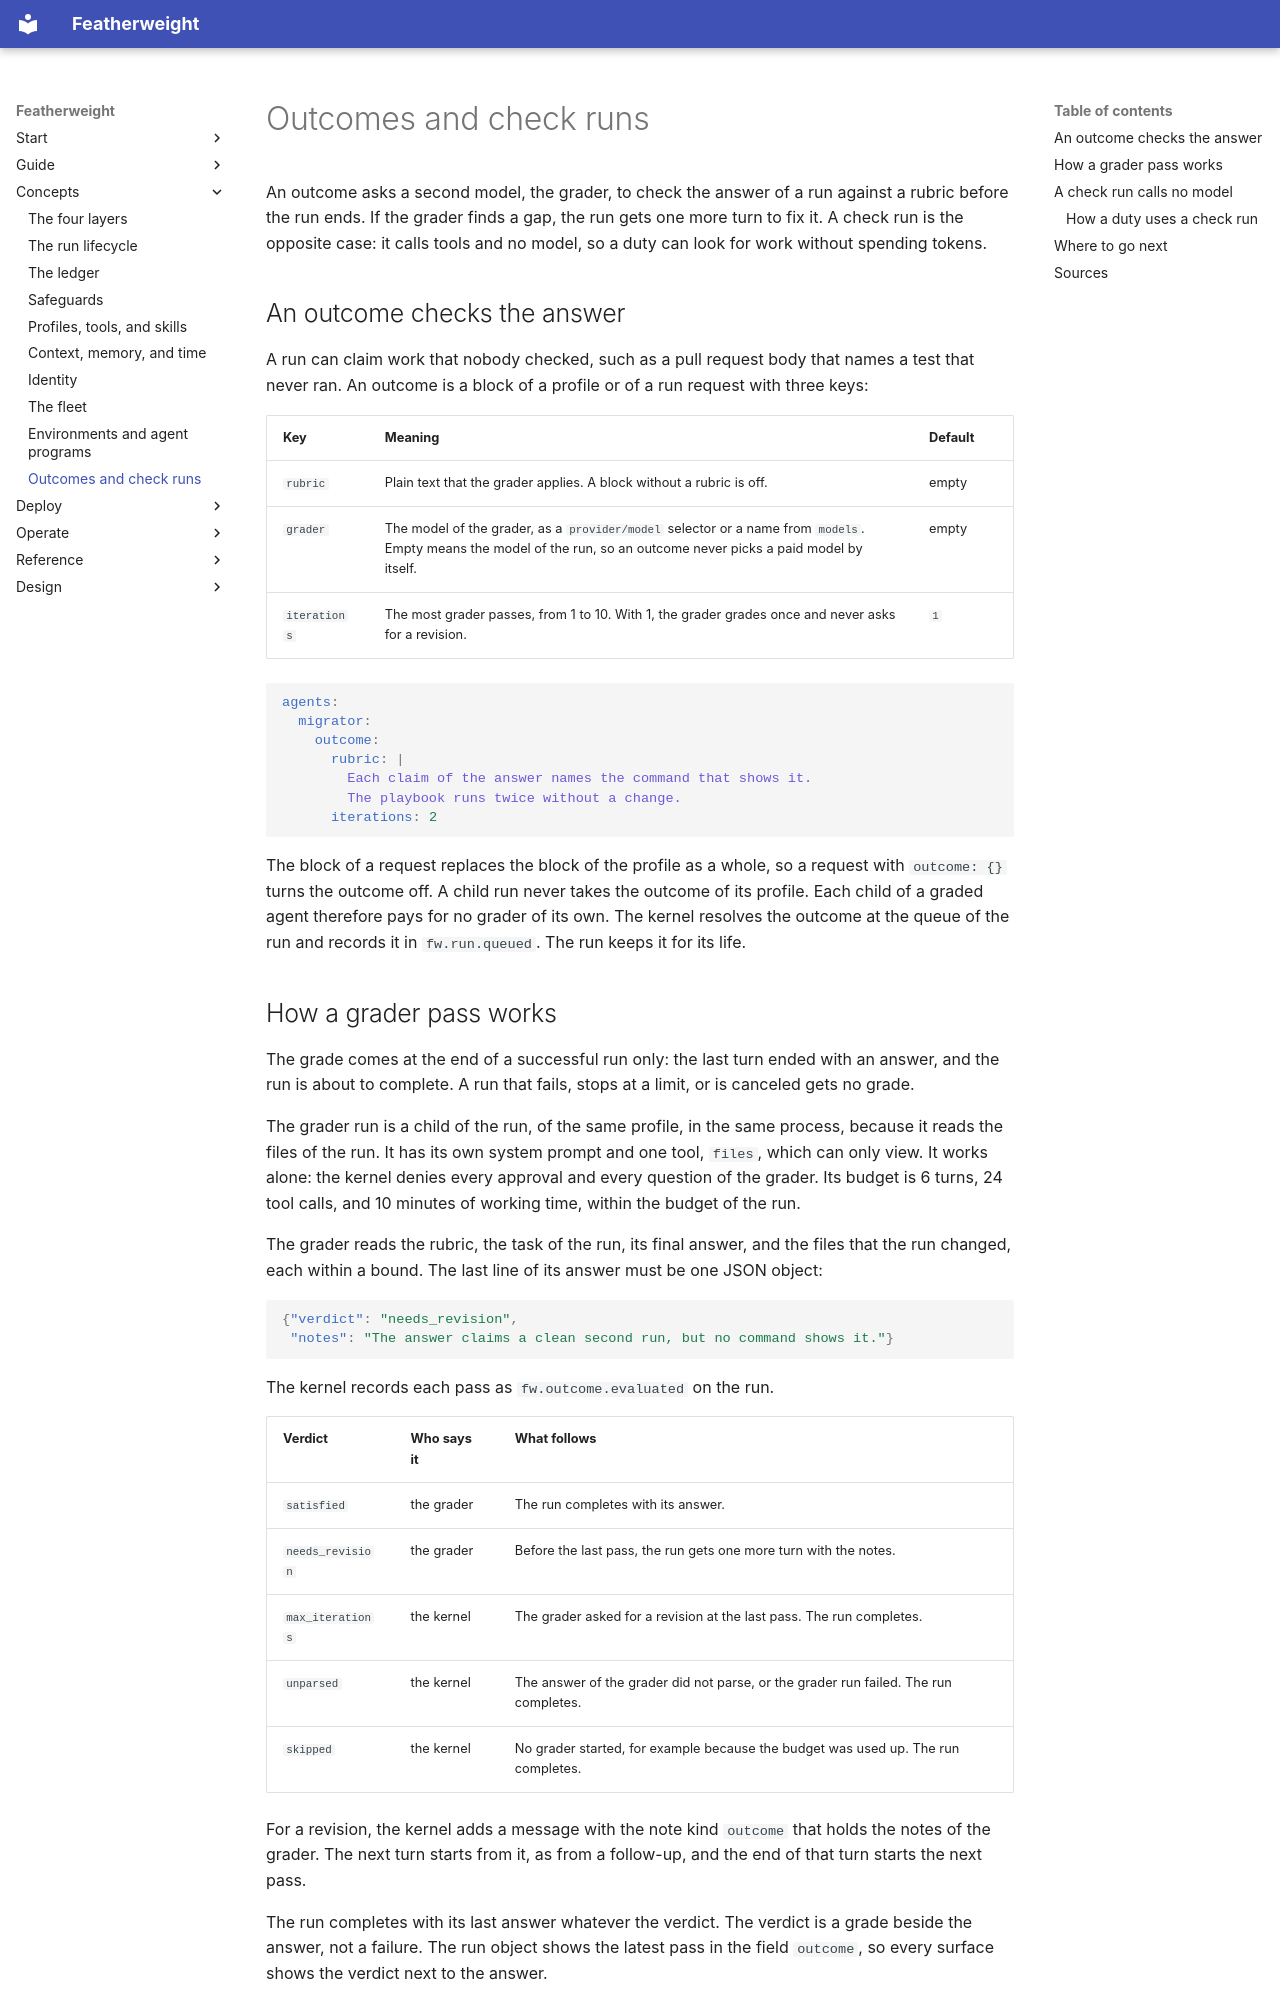

repository: bdubs00/featherweight-docs · page: concepts/outcomes/index.html · generator: mkdocs

# Outcomes and check runs

An outcome asks a second model, the grader, to check the answer of a run against a rubric before the run ends. If the grader finds a gap, the run gets one more turn to fix it. A check run is the opposite case: it calls tools and no model, so a duty can look for work without spending tokens.

## An outcome checks the answer

A run can claim work that nobody checked, such as a pull request body that names a test that never ran. An outcome is a block of a profile or of a run request with three keys:

| Key | Meaning | Default |
|---|---|---|
| `rubric` | Plain text that the grader applies. A block without a rubric is off. | empty |
| `grader` | The model of the grader, as a `provider/model` selector or a name from `models`. Empty means the model of the run, so an outcome never picks a paid model by itself. | empty |
| `iterations` | The most grader passes, from 1 to 10. With 1, the grader grades once and never asks for a revision. | `1` |

```yaml
agents:
  migrator:
    outcome:
      rubric: |
        Each claim of the answer names the command that shows it.
        The playbook runs twice without a change.
      iterations: 2
```

The block of a request replaces the block of the profile as a whole, so a request with `outcome: {}` turns the outcome off. A child run never takes the outcome of its profile. Each child of a graded agent therefore pays for no grader of its own. The kernel resolves the outcome at the queue of the run and records it in `fw.run.queued`. The run keeps it for its life.
